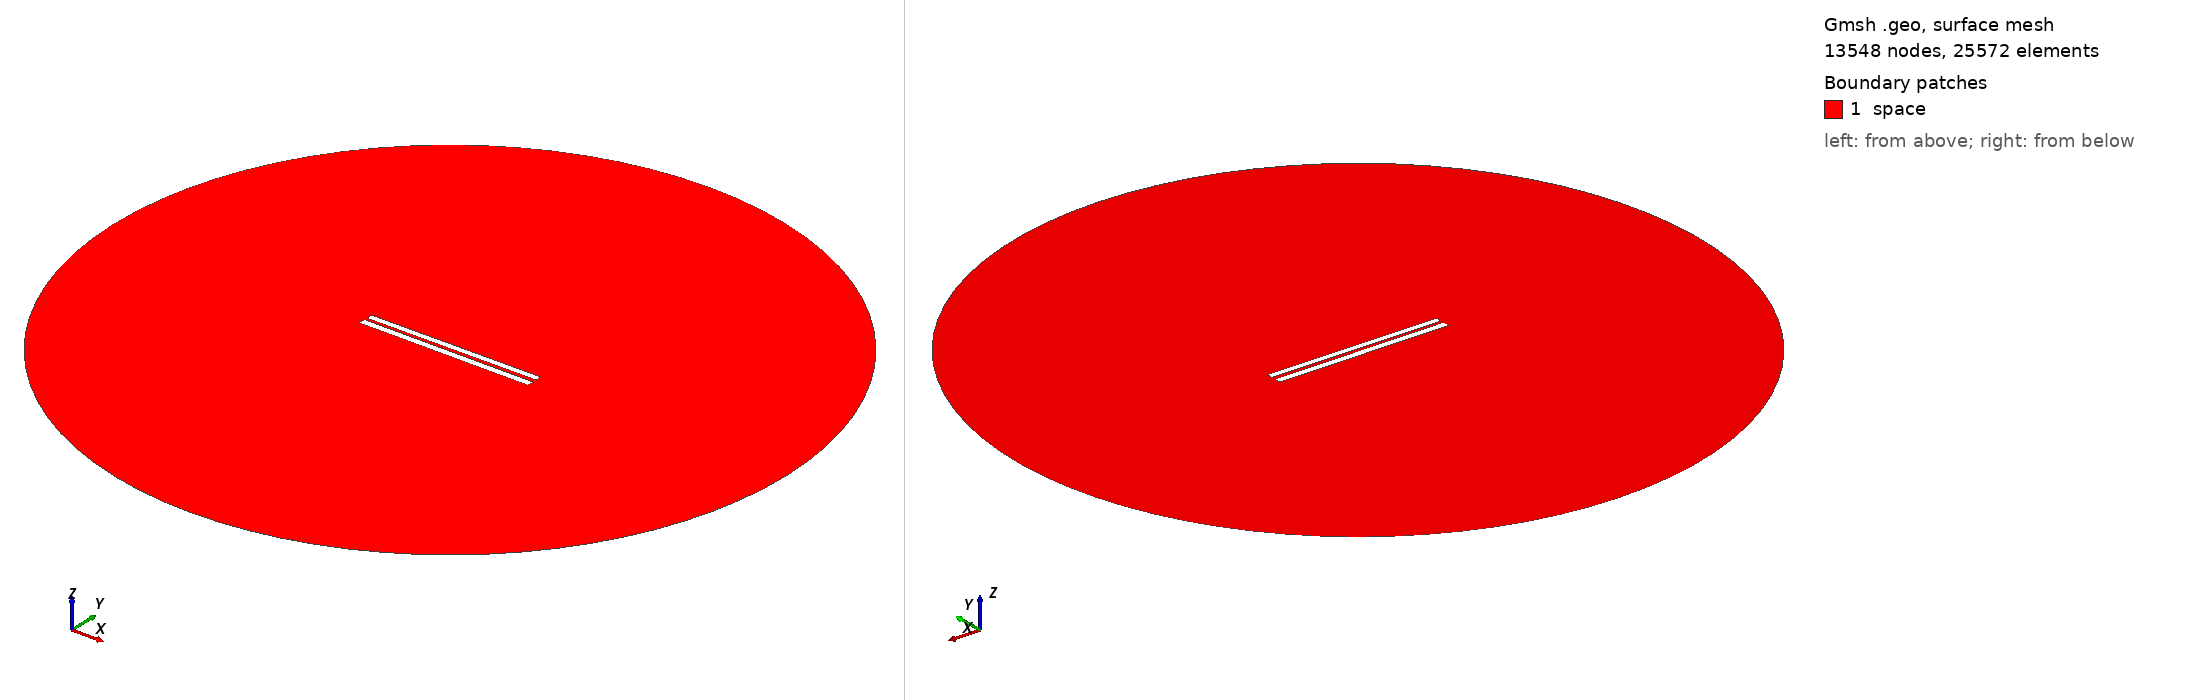

Gmsh geometry script, surface-meshed: 13548 nodes, 25572 surface elements. Boundary patches (legend numbers): 1 space. Left view from above one corner, right view from below the opposite corner. Legend entries are the model's physical surfaces. The drawing asked Gmsh for element sizes between 1% and 20% of the model's largest extent; the script's own settings can give other sizes.

=== 144.geo (drawn) ===
// Set the geometry kernel
SetFactory("OpenCASCADE");

//---------------------------------------
// Rectangles
//---------------------------------------

// Rectangle 1 (top)
Point(1) = {-49.84444444444444, 1.1277777777777778, 0, 1.0};
Point(2) = {49.84444444444444, 1.1277777777777778, 0, 1.0};
Point(3) = {49.84444444444444, 4.816666666666666, 0, 1.0};
Point(4) = {-49.84444444444444, 4.816666666666666, 0, 1.0};

Line(1) = {1, 2};
Line(2) = {2, 3};
Line(3) = {3, 4};
Line(4) = {4, 1};

Line Loop(1) = {1, 2, 3, 4};
Plane Surface(1) = {1};

Rotate { {0, 0, 1}, {0,  0.9722222222222222,  0}, 0.006 } {
  Surface{1};
}

// Rectangle 2 (bottom)
Point(5) = {-50,-0.9722222222222222, 0, 1.0};
Point(6) = { 50,-0.9722222222222222, 0, 1.0};
Point(7) = { 50,-4.972222222222222, 0, 1.0};
Point(8) = {-50,-4.972222222222222, 0, 1.0};

Line(5) = {5, 6};
Line(6) = {6, 7};
Line(7) = {7, 8};
Line(8) = {8, 5};

Line Loop(2) = {5, 6, 7, 8};
Plane Surface(2) = {2}; 


//---------------------------------------
// Circle
//---------------------------------------

// Define points
Point(9) = {0, 0, 0};        // Center
Point(10) = {200, 0, 0};     // Start point
Point(11) = {0, 200, 0};     // 90 degrees
Point(12) = {-200, 0, 0};    // 180 degrees
Point(13) = {0, -200, 0};    // 270 degrees

// Define circle arcs (each needs start, center, end)
Circle(9) = {10, 9, 11};
Circle(10) = {11, 9, 12};
Circle(11) = {12, 9, 13};
Circle(12) = {13, 9, 10};

// Define curve loop and surface if needed
Curve Loop(3) = {9, 10, 11, 12};
Surface(3) = {3};

// Subtract Rectangles from Circle
BooleanDifference{ Surface{3}; Delete; }{ Surface{1}; Surface{2}; Delete; }

//---------------------------------------
// Transfinite Lines and Surface
//---------------------------------------
r = 7;
Transfinite Line {1, 3} = 50*r Using Progression 1;
Transfinite Line {2, 4} = 2*r Using Progression 1;
Transfinite Line {5, 7} = 50*r Using Progression 1;
Transfinite Line {6, 8} = 2*r Using Progression 1;
Transfinite Line {9, 10, 11, 12} = 20 Using Progression 1;

//---------------------------------------
// Define Physical Groups
//---------------------------------------                

//--- Physical Curves
// Physical groups for boundaries
Physical Line("force_segment", 10) = {1};
Physical Line("upper_plate", 11) = {2, 3, 4};
Physical Line("lower_plate", 12) = {5, 6, 7, 8};
Physical Line("boundary", 20) = {9, 10, 11, 12};

//--- Physical Surfaces
Physical Surface("space", 30) = {3};

//---------------------------------------
// 6. Generate the Mesh
//---------------------------------------
Mesh 2;  // 2D mesh generation
